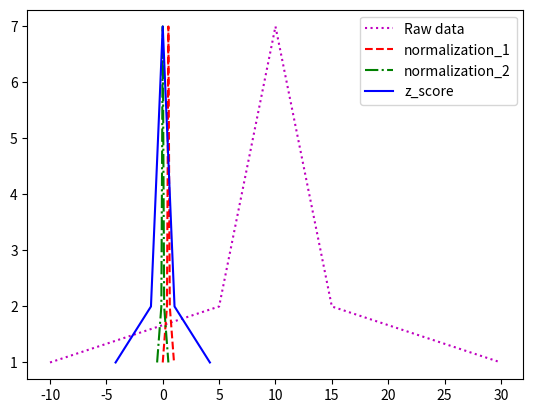

Python code for this plot:
"""
几种常用的数据标准化方法
"""
import numpy as np
import matplotlib.pyplot as plt


# 归一化的两种方法
def normalization_1(x):
    """
    数据的归一化处理，方法1，将数据统一映射到[0,1]区间上
    xi_new = (xi - x_min) / (x_max - x_min)
    """
    x_min = min(x)
    x_max = max(x)
    return [(float(i) - x_min) / float(x_max - x_min) for i in x]


def normalization_2(x):
    """
    数据的归一化处理，方法2，将数据统一映射到[-1,1]区间上
    xi_new = (xi - x_mean) / (x_max - x_min)
    """
    x_mean = np.mean(x)
    x_min = min(x)
    x_max = max(x)
    return [(float(i) - x_mean) / float(x_max - x_min) for i in x]


def z_score(x):
    """
    z-score标准化（零均值归一化zero-mean normalization）：
    • 经过处理后的数据均值为0，标准差为1（正态分布）
    • 其中μ是样本的均值， σ是样本的标准差
    xi_new = (xi − μ) / σ
    """
    u = np.mean(x)
    sigma = np.std(x)
    return [(float(i) - u) / sigma for i in x]


if __name__ == '__main__':
    data = [-10, 5, 5, 6, 6, 6, 7, 7, 7, 7, 8, 8, 8, 8, 8, 9, 9, 9, 9, 9, 9, 10, 10, 10, 10, 10, 10, 10, 11, 11, 11, 11,
            11, 11, 12, 12, 12, 12, 12, 13, 13, 13, 13, 14, 14, 14, 15, 15, 30]
    # 统计data数据中每个元素出现的次数
    counts = []
    for d in data:
        num = data.count(d)
        counts.append(num)
    print('data = ', data)
    print('counts = ', counts)
    # 采用三种方法对data数据进行标准化
    data_normal1 = normalization_1(data)
    data_normal2 = normalization_2(data)
    data_z_score = z_score(data)
    # 绘图
    plt.plot(data, counts, color='m', linestyle=':', label='Raw data')
    plt.plot(data_normal1, counts, color='r', linestyle='--', label='normalization_1')
    plt.plot(data_normal2, counts, color='g', linestyle='-.', label='normalization_2')
    plt.plot(data_z_score, counts, color='b', label='z_score')
    plt.legend()
    plt.show()
